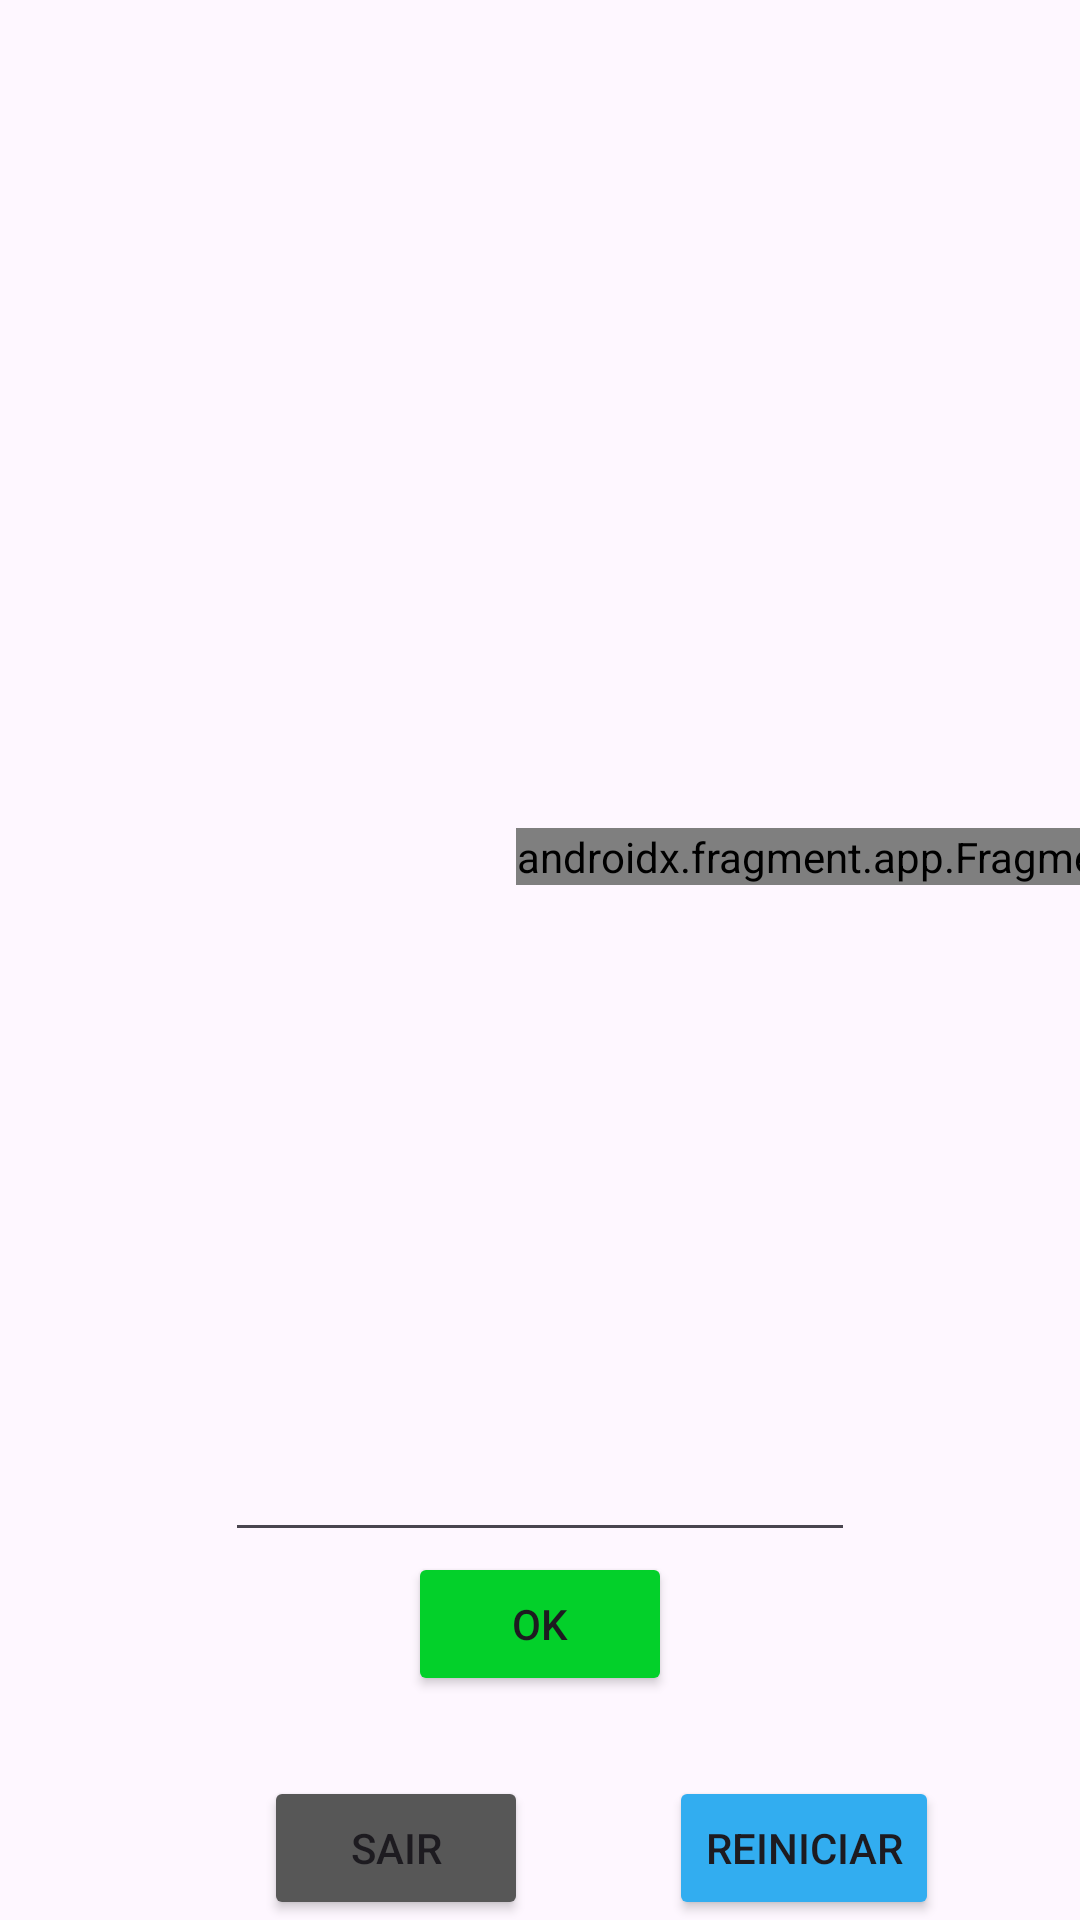

This screen was rendered from an Android layout file. Write that file and the resources it references.
<!-- AndroidManifest.xml: application theme Theme.ProjetoJogoDaForca -->
<!-- res/layout/activity_tela_principal.xml -->
<?xml version="1.0" encoding="utf-8"?>
<androidx.constraintlayout.widget.ConstraintLayout xmlns:android="http://schemas.android.com/apk/res/android"
    xmlns:app="http://schemas.android.com/apk/res-auto"
    xmlns:tools="http://schemas.android.com/tools"
    android:id="@+id/main"
    android:layout_width="match_parent"
    android:layout_height="match_parent"
    tools:context=".activities.TelaPrincipalActivity">

    <TextView
        android:id="@+id/tv_nomeJogador"
        android:layout_width="wrap_content"
        android:layout_height="wrap_content"
        android:layout_marginTop="20dp"
        android:text=""
        app:layout_constraintEnd_toEndOf="parent"
        app:layout_constraintStart_toStartOf="parent"
        app:layout_constraintTop_toTopOf="parent" />

    <ImageView
        android:id="@+id/iv_avatar"
        android:layout_width="160dp"
        android:layout_height="160dp"
        android:contentDescription="@string/avatar_do_jogador"
        app:layout_constraintEnd_toEndOf="parent"
        app:layout_constraintStart_toStartOf="parent"
        app:layout_constraintTop_toBottomOf="@+id/tv_nomeJogador"
        tools:srcCompat="@tools:sample/avatars" />

    <TextView
        android:id="@+id/tv_palavra_selecionada"
        android:layout_width="wrap_content"
        android:layout_height="wrap_content"
        android:layout_marginTop="50dp"
        android:text=""
        android:textSize="20sp"
        app:layout_constraintEnd_toEndOf="parent"
        app:layout_constraintStart_toStartOf="parent"
        app:layout_constraintTop_toBottomOf="@+id/iv_avatar" />

    <ImageView
        android:id="@+id/iv_forca"
        android:layout_width="200dp"
        android:layout_height="200dp"
        android:src="@drawable/forca0"
        android:contentDescription="@string/imagem_da_forca"
        app:layout_constraintEnd_toEndOf="parent"
        app:layout_constraintStart_toStartOf="parent"
        app:layout_constraintTop_toBottomOf="@+id/tv_palavra_selecionada" />

    <EditText
        android:id="@+id/et_letra"
        android:layout_width="wrap_content"
        android:layout_height="wrap_content"
        android:gravity="center"
        android:ems="10"
        android:inputType="text"
        app:layout_constraintEnd_toEndOf="parent"
        app:layout_constraintStart_toStartOf="parent"
        app:layout_constraintTop_toBottomOf="@+id/iv_forca" />

    <Button
        android:id="@+id/btn_atualizar_forca"
        android:layout_width="wrap_content"
        android:layout_height="wrap_content"
        android:text="@string/ok"
        android:onClick="atualizarForca"
        android:backgroundTint="@color/green"
        app:layout_constraintEnd_toEndOf="parent"
        app:layout_constraintStart_toStartOf="parent"
        app:layout_constraintTop_toBottomOf="@+id/et_letra" />

    <TextView
        android:id="@+id/tv_letras_selecionadas"
        android:layout_width="wrap_content"
        android:layout_height="wrap_content"
        android:layout_marginTop="50dp"
        android:text=""
        app:layout_constraintEnd_toEndOf="parent"
        app:layout_constraintStart_toStartOf="parent"
        app:layout_constraintTop_toBottomOf="@+id/btn_atualizar_forca" />

    <Button
        android:id="@+id/btn_sair"
        android:layout_width="wrap_content"
        android:layout_height="wrap_content"
        android:layout_marginStart="88dp"
        android:text="@string/sair"
        android:backgroundTint="@color/gray"
        app:layout_constraintBottom_toBottomOf="parent"
        app:layout_constraintStart_toStartOf="parent" />

    <Button
        android:id="@+id/btn_reiniciar"
        android:layout_width="wrap_content"
        android:layout_height="wrap_content"
        android:text="@string/reiniciar"
        android:backgroundTint="@color/blue"
        app:layout_constraintEnd_toEndOf="parent"
        app:layout_constraintBottom_toBottomOf="parent"
        app:layout_constraintStart_toEndOf="@+id/btn_sair"
        tools:layout_editor_absoluteY="683dp" />

    <androidx.fragment.app.FragmentContainerView
        android:id="@+id/fragmentInfo"
        android:layout_width="wrap_content"
        android:layout_height="wrap_content"
        android:name="com.pedroeluiz.projetojogodaforca.fragment.InfoJogoFragment"
        app:layout_constraintEnd_toEndOf="parent"
        app:layout_constraintTop_toTopOf="@id/iv_forca"
        app:layout_constraintStart_toEndOf="@id/iv_forca"/>
</androidx.constraintlayout.widget.ConstraintLayout>
<!-- resources referenced by this layout -->
<resources>
  <color name="blue">#32ADF0</color>
  <color name="gray">#575757</color>
  <color name="green">#03D02A</color>
  <string name="avatar_do_jogador">Avatar do jogador</string>
  <string name="imagem_da_forca">Imagem da forca</string>
  <string name="ok">OK</string>
  <string name="reiniciar">Reiniciar</string>
  <string name="sair">Sair</string>
  <style name="Theme.ProjetoJogoDaForca" parent="Base.Theme.ProjetoJogoDaForca" />
  <style name="Base.Theme.ProjetoJogoDaForca" parent="Theme.Material3.DayNight.NoActionBar">
          
          
      </style>
</resources>
